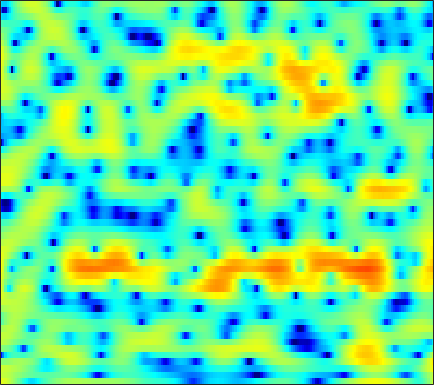

The table this chart was drawn from, first rows:
4.7897, 4.4564, 3.9281, 3.2966, 2.7549, 1.9287, 0.97829, 0.18085, -0.99972, -2.3217, -3.746, -4.8576, -6.2784, -7.3649, -7.7434, -7.5703, -6.7849, -6.015, -4.9142, -3.879, -2.9701, -2.3602, -1.6252, -0.98074
3.306, 3.133, 2.856, 2.53, 2.256, 1.86, 1.437, 1.106, 0.6585, 0.2114, -0.2187, -0.5241, -0.9008, -1.234, -1.449, -1.688, -1.868, -1.967, -2.048, -2.076, -2.055, -2.011, -1.92, -1.802
3.659, 3.504, 3.284, 3.047, 2.862, 2.591, 2.302, 2.064, 1.716, 1.325, 0.8841, 0.5144, -0.04116, -0.68, -1.216, -2.02, -2.925, -3.668, -4.703, -5.688, -6.432, -6.678, -6.455, -5.705
0.6885, 0.5053, 0.4845, 0.6598, 0.8478, 1.107, 1.322, 1.439, 1.518, 1.506, 1.41, 1.274, 0.9955, 0.5962, 0.2019, -0.4697, -1.351, -2.18, -3.523, -5.099, -6.613, -7.259, -6.85, -5.211
-17.52, -12.24, -7.589, -5.098, -3.999, -3.18, -2.888, -2.897, -3.086, -3.302, -3.348, -3.185, -2.711, -2.056, -1.546, -0.9078, -0.3734, -0.0467, 0.2986, 0.5793, 0.8589, 1.085, 1.415, 1.797
0.4477, 0.09158, -0.3056, -0.7411, -1.178, -2.01, -3.26, -4.579, -7.112, -10.96, -15.6, -14.45, -9.501, -5.915, -3.981, -2.052, -0.6329, 0.1949, 1.043, 1.654, 2.089, 2.324, 2.529, 2.627
3.011, 2.722, 2.304, 1.828, 1.429, 0.8342, 0.1797, -0.3303, -0.9878, -1.528, -1.865, -1.954, -1.843, -1.514, -1.176, -0.6731, -0.1659, 0.1904, 0.6089, 0.9217, 1.097, 1.133, 1.026, 0.7245
3.018, 2.975, 2.857, 2.665, 2.46, 2.106, 1.663, 1.275, 0.6892, 0.04768, -0.616, -1.103, -1.675, -2.076, -2.228, -2.188, -1.893, -1.561, -1.032, -0.5162, -0.1039, 0.09804, 0.1771, 0.02478
1.445, 1.874, 2.331, 2.613, 2.692, 2.612, 2.296, 1.9, 1.119, 0.01236, -1.514, -3.006, -5.7, -9.649, -13.56, -14.13, -9.145, -6.322, -3.686, -1.87, -0.612, 0.06677, 0.6817, 1.016
-2.599, -1.146, 0.2912, 1.272, 1.754, 2.108, 2.159, 2.011, 1.571, 0.8629, -0.105, -0.9796, -2.299, -3.53, -4.167, -4.343, -3.8, -3.09, -2.058, -1.123, -0.3843, 0.04262, 0.4563, 0.7172
-1.856, -0.8188, 0.3127, 1.163, 1.626, 2.043, 2.236, 2.253, 2.127, 1.861, 1.483, 1.152, 0.6906, 0.253, -0.04079, -0.3484, -0.5757, -0.7093, -0.836, -0.944, -1.059, -1.158, -1.314, -1.49
1.376, 1.685, 2.055, 2.354, 2.524, 2.67, 2.725, 2.704, 2.597, 2.401, 2.121, 1.865, 1.464, 0.9894, 0.5947, 0.0396, -0.5421, -1.01, -1.688, -2.425, -3.199, -3.81, -4.656, -5.494
3.462, 3.35, 3.206, 3.085, 3.015, 2.936, 2.87, 2.815, 2.7, 2.521, 2.256, 1.984, 1.522, 0.9335, 0.4088, -0.4219, -1.367, -2.157, -3.3, -4.573, -5.978, -7.158, -8.945, -11.15
4.566, 3.848, 2.962, 2.308, 2.041, 1.991, 2.194, 2.408, 2.676, 2.817, 2.781, 2.61, 2.183, 1.532, 0.878, -0.2626, -1.691, -2.905, -4.704, -6.583, -8.362, -9.464, -10.67, -11.73
4.724, 2.456, -1.492, -6.336, -7.212, -3.532, -0.3514, 1.279, 2.733, 3.621, 4.046, 4.107, 3.861, 3.23, 2.515, 1.198, -0.6491, -2.462, -5.683, -10.55, -20.28, -25.55, -13.96, -9.681
4.381, 2.541, 0.01281, -1.968, -2.53, -2.019, -0.8772, 0.002344, 0.9928, 1.713, 2.151, 2.289, 2.213, 1.82, 1.336, 0.4687, -0.7114, -1.79, -3.394, -4.957, -6.122, -6.462, -6.152, -5.229
4.854, 3.44, 1.605, 0.006307, -0.9039, -1.586, -1.678, -1.433, -0.8871, -0.3132, 0.1542, 0.4056, 0.5704, 0.5467, 0.3622, -0.06589, -0.6539, -1.194, -2.057, -2.946, -3.809, -4.367, -4.85, -4.848
5.703, 3.748, 0.5501, -3.69, -7.724, -11.26, -7.8, -5.257, -2.993, -1.574, -0.6566, -0.2122, 0.2041, 0.5197, 0.6226, 0.5702, 0.3714, 0.09233, -0.5969, -1.655, -3.236, -4.939, -8.423, -14.72
5.529, 4.009, 1.655, -0.9465, -2.79, -4.318, -4.5, -4.195, -3.952, -4.053, -4.421, -4.674, -4.617, -3.992, -3.239, -2.218, -1.493, -1.21, -1.1, -1.403, -2.051, -2.69, -3.597, -4.095
4.984, 4.355, 3.382, 2.305, 1.476, 0.3625, -0.8129, -1.82, -3.514, -5.923, -9.889, -15.26, -26.79, -12.36, -8.501, -5.36, -3.551, -2.724, -2.065, -1.775, -1.734, -1.764, -1.779, -1.615
4.105, 4.086, 3.884, 3.511, 3.121, 2.473, 1.675, 0.9659, -0.1111, -1.319, -2.525, -3.248, -3.725, -3.576, -3.11, -2.493, -2.018, -1.813, -1.835, -2.145, -2.712, -3.268, -4.067, -4.684
2.433, 2.779, 3.056, 3.16, 3.133, 2.978, 2.715, 2.466, 2.077, 1.649, 1.229, 0.9448, 0.6325, 0.343, 0.1658, -0.1145, -0.5077, -0.9066, -1.677, -2.796, -4.386, -6.024, -9.151, -14.6
0.6498, 1.091, 1.554, 1.889, 2.075, 2.251, 2.344, 2.371, 2.354, 2.296, 2.188, 2.073, 1.882, 1.637, 1.382, 0.9692, 0.4218, -0.1003, -0.9539, -2.028, -3.332, -4.458, -6.076, -7.573
-0.972, -0.6081, -0.1596, 0.2569, 0.5567, 0.9398, 1.3, 1.544, 1.838, 2.078, 2.256, 2.34, 2.367, 2.31, 2.19, 1.925, 1.53, 1.14, 0.4983, -0.2773, -1.171, -1.901, -2.902, -3.874
-3.115, -2.976, -2.692, -2.257, -1.848, -1.213, -0.5018, 0.05032, 0.7681, 1.422, 1.987, 2.342, 2.707, 2.93, 3.018, 3.001, 2.834, 2.612, 2.172, 1.577, 0.8174, 0.142, -0.9062, -2.139
-7.591, -8.021, -8.148, -7.673, -6.942, -5.603, -4.063, -2.883, -1.402, -0.07826, 1.038, 1.741, 2.519, 3.091, 3.405, 3.664, 3.749, 3.706, 3.486, 3.085, 2.495, 1.915, 0.9271, -0.3299
-17.43, -20.1, -21.69, -20.97, -18.41, -13.81, -9.713, -7.198, -4.514, -2.411, -0.7605, 0.2385, 1.302, 2.163, 2.657, 3.168, 3.515, 3.66, 3.72, 3.601, 3.304, 2.955, 2.325, 1.495
-19.28, -23, -23.98, -22.73, -19.9, -14.72, -10.41, -7.92, -5.39, -3.518, -2.141, -1.319, -0.4005, 0.3903, 0.9609, 1.672, 2.29, 2.674, 3.06, 3.284, 3.332, 3.26, 3.028, 2.643
-5.415, -6.113, -6.567, -6.397, -5.964, -5.056, -4.112, -3.519, -2.987, -2.834, -3.017, -3.263, -3.376, -3.011, -2.258, -0.9767, 0.2639, 1.099, 1.947, 2.546, 2.929, 3.082, 3.145, 3.061
2.162, 2.032, 1.885, 1.755, 1.66, 1.49, 1.179, 0.7734, -0.1285, -1.676, -4.207, -7.33, -15.65, -17.67, -9.711, -4.966, -2.344, -1.122, -0.07222, 0.5586, 0.9518, 1.158, 1.335, 1.455
4.467, 4.564, 4.571, 4.449, 4.279, 3.899, 3.337, 2.77, 1.763, 0.4506, -1.14, -2.418, -3.846, -4.538, -4.45, -4.087, -3.814, -3.899, -4.307, -4.968, -5.551, -5.642, -5.232, -4.534
4.325, 4.489, 4.583, 4.55, 4.434, 4.163, 3.744, 3.331, 2.66, 1.864, 0.9635, 0.2567, -0.7216, -1.668, -2.433, -3.542, -4.989, -6.381, -9.023, -13.21, -21.73, -28.22, -16.28, -11.77
3.622, 3.783, 3.921, 3.969, 3.938, 3.821, 3.597, 3.357, 2.946, 2.428, 1.798, 1.259, 0.4062, -0.5411, -1.382, -2.65, -4.192, -5.497, -7.482, -9.571, -11.31, -11.96, -11.79, -10.88
2.516, 2.669, 2.862, 3.025, 3.123, 3.198, 3.203, 3.153, 2.999, 2.732, 2.361, 2.005, 1.41, 0.6687, 0.009714, -1.02, -2.21, -3.218, -4.659, -6.182, -7.674, -8.707, -9.767, -10.31
0.3706, 0.5572, 0.9292, 1.377, 1.722, 2.132, 2.467, 2.658, 2.82, 2.879, 2.826, 2.705, 2.457, 2.04, 1.641, 0.951, 0.06147, -0.7649, -2.109, -3.796, -5.993, -8.172, -12.4, -19.63
-5.683, -5.051, -3.721, -2.359, -1.477, -0.5054, 0.2377, 0.6777, 1.163, 1.567, 1.89, 2.085, 2.264, 2.341, 2.305, 2.114, 1.729, 1.306, 0.5302, -0.5098, -1.846, -3.026, -4.651, -5.797
-22.85, -14.96, -10.14, -7.529, -6.287, -5.217, -4.554, -4.194, -3.728, -3.151, -2.384, -1.729, -0.8814, -0.08918, 0.39, 0.8785, 1.19, 1.31, 1.33, 1.212, 1.02, 0.8744, 0.7406, 0.7851
-10.65, -10.44, -9.835, -9.298, -9.163, -9.452, -10.35, -11.37, -12.7, -12.39, -10.04, -8.019, -5.609, -3.754, -2.619, -1.425, -0.499, 0.04831, 0.6446, 1.132, 1.554, 1.847, 2.224, 2.62
-8.763, -8.77, -8.81, -9.019, -9.391, -10.36, -12.14, -14.24, -18.07, -18.58, -13.85, -10.81, -7.9, -5.748, -4.513, -3.193, -2.137, -1.452, -0.6275, 0.1588, 0.9212, 1.482, 2.217, 2.899
-9.259, -8.532, -7.794, -7.413, -7.345, -7.538, -7.947, -8.306, -8.587, -8.511, -7.965, -7.342, -6.483, -5.641, -5.128, -4.533, -4.04, -3.643, -2.997, -2.112, -0.994, -0.05727, 1.212, 2.389
-9.487, -7.535, -5.861, -4.904, -4.538, -4.386, -4.5, -4.697, -5.042, -5.332, -5.589, -5.746, -5.805, -5.954, -6.134, -6.638, -7.623, -8.596, -9.535, -8.494, -5.609, -3.326, -0.6957, 1.418
-3.844, -3.043, -2.262, -1.834, -1.767, -1.992, -2.582, -3.242, -4.404, -5.742, -7, -7.67, -7.973, -7.858, -7.765, -8.114, -9.304, -11.07, -14.34, -12.98, -7.741, -4.559, -1.387, 0.9393
0.9266, 1.054, 1.095, 0.9028, 0.5817, -0.1509, -1.309, -2.53, -4.789, -8.234, -14.1, -22.42, -17.19, -10.99, -8.664, -6.83, -5.801, -5.295, -4.654, -3.735, -2.491, -1.445, -0.09127, 1.139
3.402, 3.347, 3.139, 2.744, 2.311, 1.532, 0.4876, -0.4851, -2.054, -3.89, -5.684, -6.522, -6.467, -5.461, -4.513, -3.384, -2.559, -2.06, -1.534, -1.119, -0.7635, -0.5436, -0.2908, -0.08236
4.167, 4.007, 3.669, 3.227, 2.833, 2.247, 1.619, 1.124, 0.4764, -0.1328, -0.6039, -0.82, -0.9628, -0.8878, -0.7662, -0.6046, -0.505, -0.5087, -0.6323, -0.9372, -1.433, -1.937, -2.769, -3.781
4.3, 3.888, 3.238, 2.558, 2.09, 1.582, 1.261, 1.133, 1.079, 1.118, 1.181, 1.218, 1.265, 1.272, 1.217, 1.047, 0.7633, 0.4201, -0.232, -1.138, -2.366, -3.535, -5.567, -8.331
4.525, 3.557, 2.024, 0.3252, -0.8412, -1.752, -1.612, -0.9742, 0.0874, 1.082, 1.863, 2.295, 2.696, 2.852, 2.834, 2.626, 2.179, 1.692, 0.8103, -0.3423, -1.792, -3.11, -5.2, -7.741
4.833, 3.315, 0.616, -3.406, -8.315, -36.3, -9.699, -5.035, -1.558, 0.5825, 1.998, 2.748, 3.38, 3.689, 3.73, 3.529, 3.027, 2.473, 1.494, 0.2596, -1.211, -2.416, -4.054, -5.574
5.041, 3.793, 1.897, -0.1144, -1.481, -2.58, -2.492, -1.827, -0.6581, 0.5062, 1.495, 2.091, 2.643, 2.942, 2.986, 2.784, 2.264, 1.64, 0.4974, -1.045, -3.005, -4.702, -7.073, -8.793
5.283, 4.277, 2.858, 1.461, 0.5087, -0.4654, -0.9943, -1.059, -0.7717, -0.185, 0.5112, 1.003, 1.579, 1.972, 2.109, 2.051, 1.702, 1.199, 0.14, -1.455, -3.755, -6.224, -11.34, -21.2
4.87, 3.763, 2.038, 0.0494, -1.575, -3.74, -5.29, -5.568, -4.73, -3.333, -1.959, -1.041, -0.03166, 0.7413, 1.172, 1.544, 1.658, 1.579, 1.202, 0.5269, -0.4389, -1.284, -2.382, -3.037
3.138, 1.98, 0.03008, -2.56, -5.119, -10.15, -20.31, -20.97, -11.89, -7.961, -5.696, -4.498, -3.257, -2.179, -1.422, -0.48, 0.3132, 0.7956, 1.275, 1.552, 1.648, 1.654, 1.629, 1.619
1.35, 0.5327, -0.7972, -2.422, -3.779, -5.613, -7.096, -7.745, -8.023, -8.048, -8.144, -8.371, -8.369, -7.502, -6.207, -4.136, -2.163, -0.9268, 0.4051, 1.397, 2.116, 2.498, 2.854, 3.069
-0.1817, -0.5955, -1.264, -2.008, -2.598, -3.397, -4.214, -4.859, -5.834, -7.195, -9.387, -12.17, -20.33, -20.89, -12.34, -6.813, -3.424, -1.608, 0.1815, 1.464, 2.371, 2.849, 3.272, 3.506
-2.516, -2.779, -3.039, -3.146, -3.173, -3.186, -3.256, -3.383, -3.694, -4.216, -4.934, -5.464, -5.829, -5.37, -4.418, -2.745, -1.083, 0.007076, 1.192, 2.06, 2.639, 2.921, 3.115, 3.135
-7.125, -7.929, -7.921, -6.829, -5.73, -4.342, -3.197, -2.521, -1.855, -1.371, -0.9929, -0.7298, -0.3673, 0.09979, 0.5199, 1.122, 1.713, 2.1, 2.485, 2.69, 2.696, 2.576, 2.267, 1.819
-13.63, -21.5, -20.2, -11.55, -8.206, -5.167, -3.021, -1.784, -0.4805, 0.5267, 1.323, 1.797, 2.322, 2.753, 3.013, 3.27, 3.398, 3.396, 3.233, 2.866, 2.264, 1.625, 0.5214, -0.8448
-7.59, -8.361, -8.288, -7.099, -5.786, -3.906, -2.141, -0.96, 0.3973, 1.499, 2.346, 2.845, 3.352, 3.675, 3.809, 3.855, 3.737, 3.529, 3.076, 2.373, 1.359, 0.344, -1.467, -4.008
